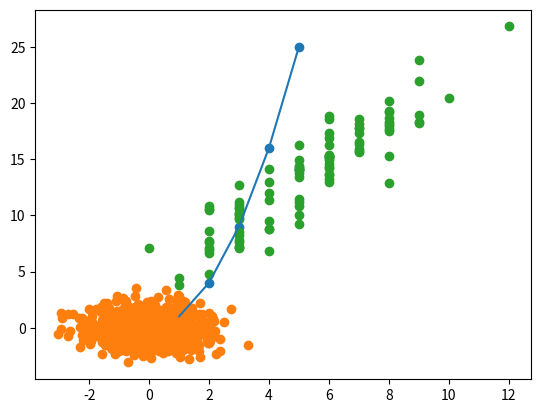

Write Python code to recreate this figure.
my_list = [10, 'hello list', 20]
print(my_list[1])

my_list_2 = [[10, 20, 30], [40, 50, 60]]
print(my_list_2)
print(my_list_2[0])   # 첫 번째 행 출력
print(my_list_2[1])   # 두 번째 행 출력
print(my_list_2[1][1]) # 파이썬의 인덱스는 0부터 시작

import numpy as np
print(np.__version__) # 넘파이 버전 확인

my_arr = np.array([[10, 20, 30], [40, 50, 60]])
print(my_arr) # 2차원 배열 만들기

print(type(my_arr)) # 넘파이 배열인지 확인

print(my_arr[0][2]) # 특정 배열 요소 선택

print(np.sum(my_arr)) # 넘파이 내장함수 사용
print(my_arr.shape)

# 맷플롯립으로 그래프 그리기
import matplotlib.pyplot as plt
plt.plot([1, 2, 3, 4, 5], [1, 4, 9, 16, 25]) # x 좌표와 y 좌표를 파이썬 리스트로 전달합니다.
plt.show() # 선 그래프

import matplotlib.pyplot as plt
plt.scatter([1, 2, 3, 4, 5], [1, 4, 9, 16, 25])
plt.show() # 산점도

import matplotlib.pyplot as plt
import numpy as np
x = np.random.randn(1000) # 표준 정규 분포를 따르는 난수 1,000개를 만듭니다.
y = np.random.randn(1000) # 표준 정규 분포를 따르는 난수 1,000개를 만듭니다.
plt.scatter(x, y)
plt.show() # 넘파이 배열로 산점도 그리기

# Example
import matplotlib.pyplot as plt
import numpy as np
X = np.random.poisson(5,100)
Y = 2*X+np.random.normal(3,2,100) # 평균=3, 표준편차=2
print(X)
plt.scatter(X, Y)
plt.show() # 넘파이 배열로 산점도 그리기